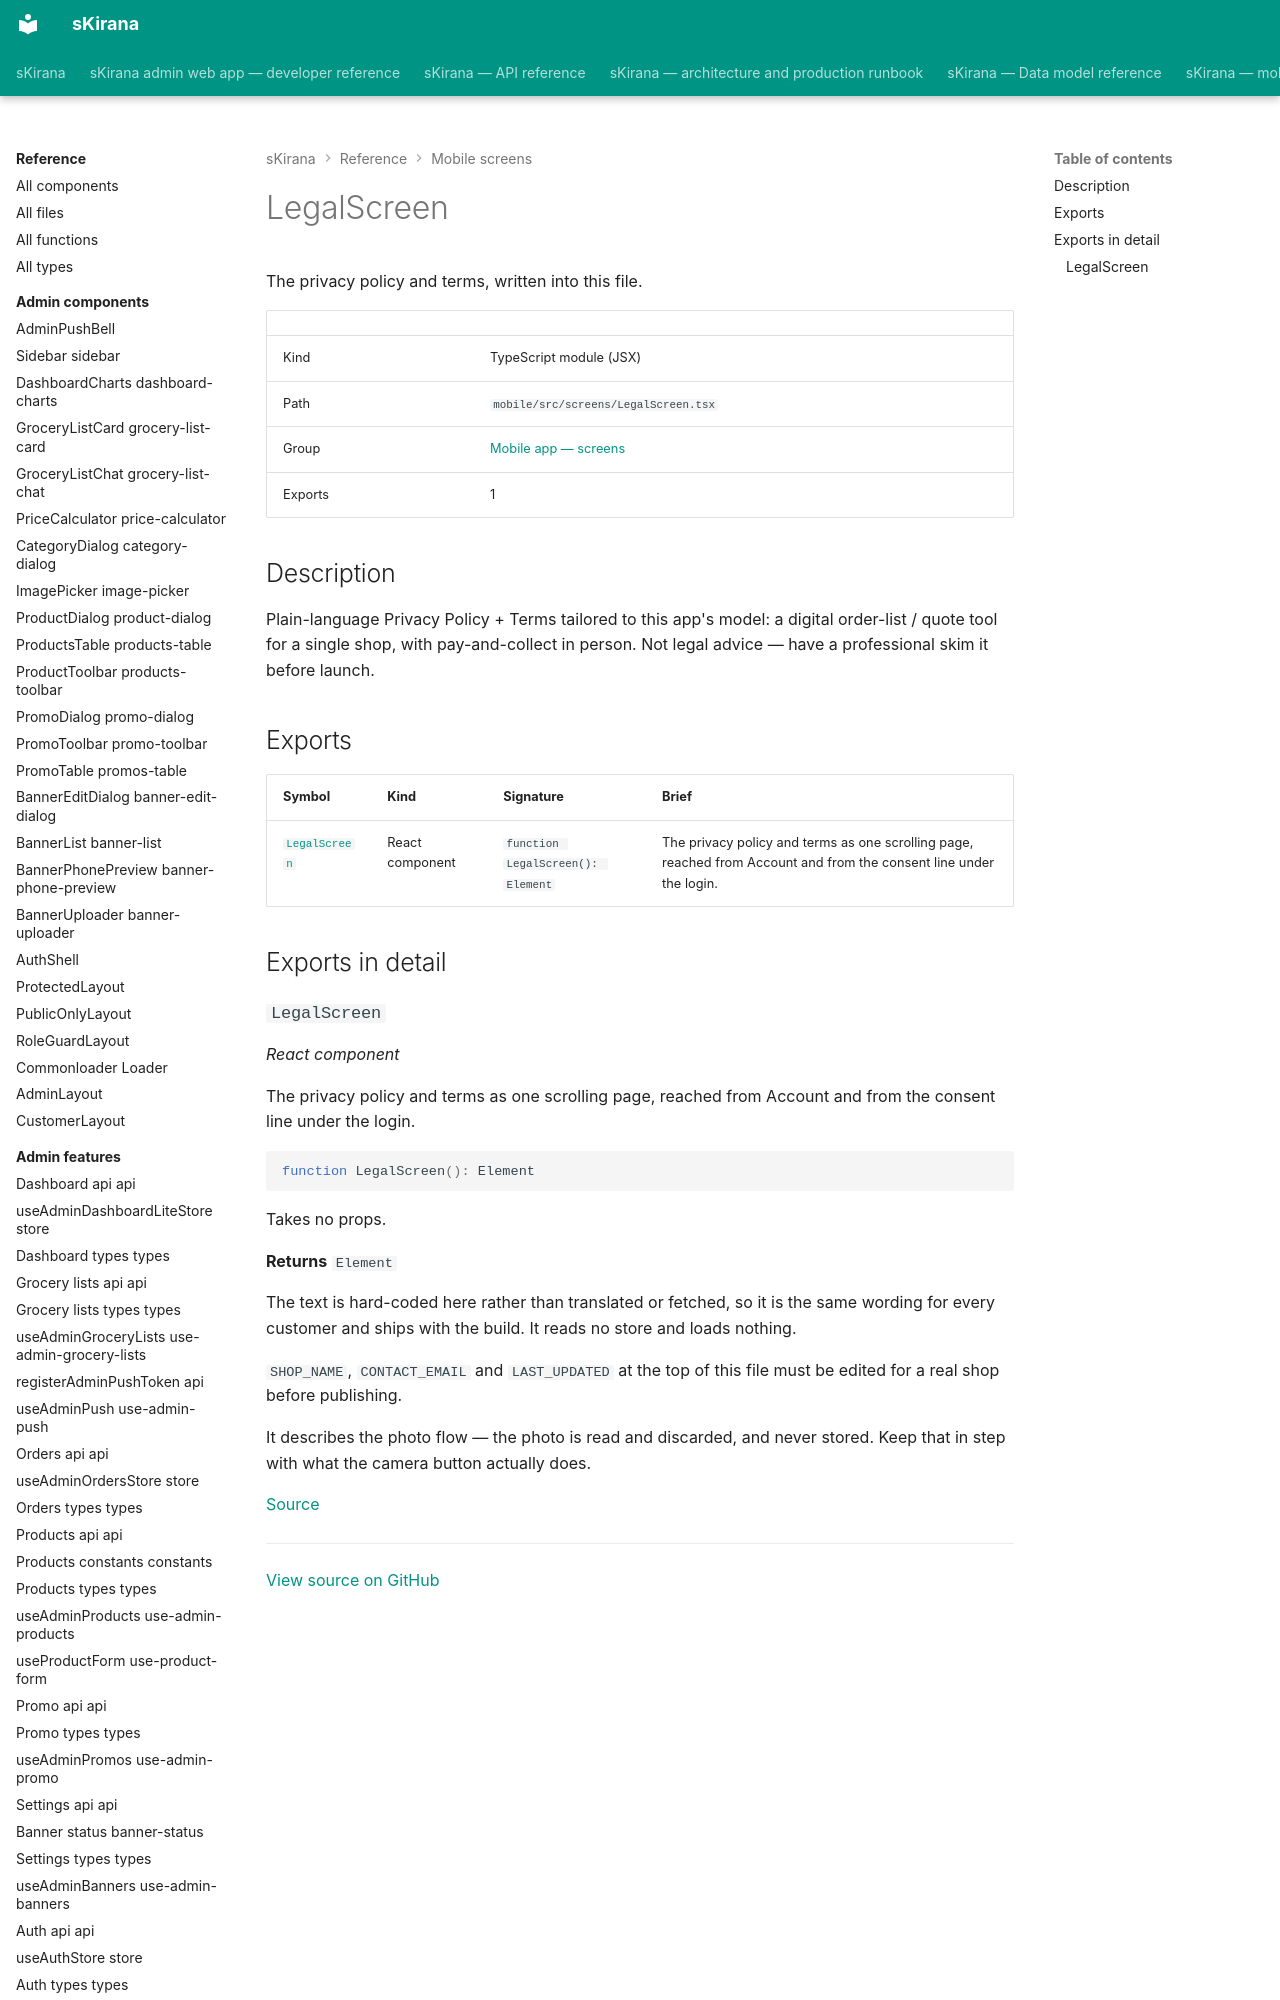

repository: shiv-anshu-gupta/TypeScriptProject · page: reference/mobile-screens/screens-legal-screen/index.html · generator: mkdocs

# LegalScreen

The privacy policy and terms, written into this file.

|  |  |
|---|---|
| Kind | TypeScript module (JSX) |
| Path | `mobile/src/screens/LegalScreen.tsx` |
| Group | [Mobile app — screens](index.md) |
| Exports | 1 |
